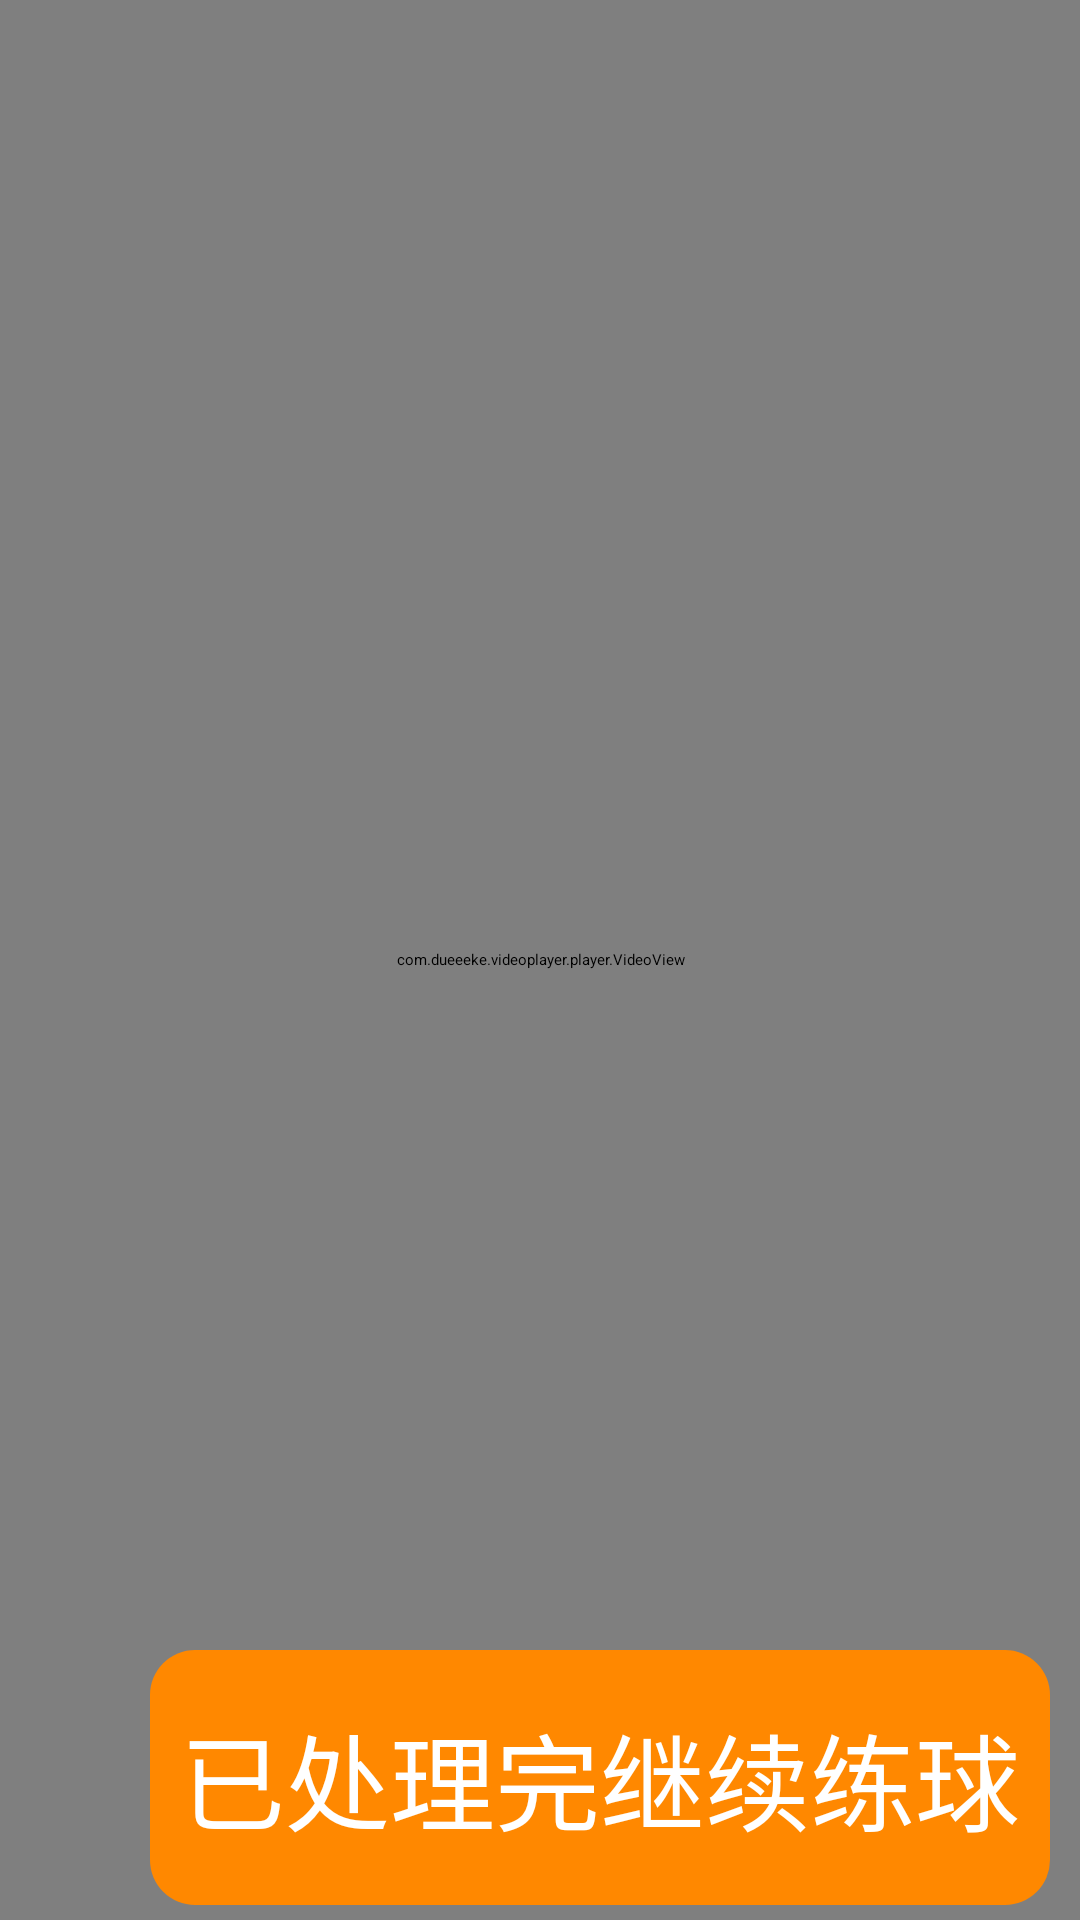

Reconstruct the res/layout file that produces this screen, plus the resources it refers to.
<!-- AndroidManifest.xml: activity theme Transparent -->
<!-- res/layout/activity_fault_deal.xml -->
<?xml version="1.0" encoding="utf-8"?>
<RelativeLayout xmlns:android="http://schemas.android.com/apk/res/android"
    xmlns:tools="http://schemas.android.com/tools"
    android:id="@+id/push_categary_layout"
    android:layout_width="match_parent"
    android:layout_height="match_parent"
    android:gravity="center_horizontal"
    android:background="#aa7d7e7e"
    tools:context="com.health.pusun.device.FaultDealActivity">

    
        
        
        
        
        
        
        
        
            
            
            
            
            

        
            
            
            
            
            
            
            
            
            
        
            
            
            
            
            
            
            
            
            

        
            
            
            
            
            
            
            
            
            

        
            
            
            
            
            
            
            
            
            
    

    <com.dueeeke.videoplayer.player.VideoView
        android:id="@+id/player"
        android:layout_width="match_parent"
        android:layout_height="match_parent"/>

    
        
        
        
        
        
        
        
        
        
        

    <ImageView
        android:id="@+id/close1"
        android:layout_width="wrap_content"
        android:layout_height="wrap_content"
        android:layout_alignParentBottom="true"
        android:layout_alignParentLeft="true"
        android:layout_marginBottom="50dp"
        android:layout_marginLeft="50dp"
        android:visibility="gone"
        android:scaleType="center"
        android:background="@drawable/red_yuan"
        android:src="@drawable/close_dia"/>

    <TextView
        android:layout_width="match_parent"
        android:layout_height="wrap_content"
        android:visibility="gone"
        android:layout_marginTop="30dp"
        android:textSize="32sp"
        android:textColor="@color/black"
        android:gravity="center"
        android:text="卡球自助处理视频"/>

    <RelativeLayout
        android:layout_width="match_parent"
        android:layout_height="95dp"
        android:layout_alignParentBottom="true"
        android:background="@color/transparent">

        <TextView
            android:layout_width="wrap_content"
            android:layout_height="match_parent"
            android:gravity="center"
            android:visibility="gone"
            android:layout_centerInParent="true"
            android:textSize="30sp"
            android:textColor="@color/white"
            android:text="请按照视频提示自助处理卡球,处理好后请点击"/>

        <TextView
            android:id="@+id/close"
            android:layout_width="300dp"
            android:layout_height="85dp"
            android:layout_centerVertical="true"
            android:layout_alignParentRight="true"
            android:layout_marginRight="10dp"
            android:gravity="center"
            android:textSize="35sp"
            android:background="@drawable/corner_button_orange_pressed"
            android:textColor="@android:color/white"
            android:text="已处理完继续练球"
            />
    </RelativeLayout>
    
</RelativeLayout>
<!-- resources referenced by this layout -->
<resources>
  <color name="transparent">#00000000</color>
  <!-- drawable close_dia: png bitmap (drawable, 4457 bytes) -->
  <!-- drawable corner_button_orange_pressed (drawable) -->
  <?xml version="1.0" encoding="utf-8"?>
  <shape  android:shape="rectangle"
      xmlns:android="http://schemas.android.com/apk/res/android">
          <corners android:radius="15dp"/>
          <solid android:color="@android:color/holo_orange_dark" />
   </shape>
  <!-- drawable corner_white_default (drawable) -->
  <?xml version="1.0" encoding="utf-8"?>
  <shape  android:shape="rectangle"
      xmlns:android="http://schemas.android.com/apk/res/android">
          <corners android:radius="20dp"/>
          <solid android:color="@color/white" />
   </shape>
  <!-- drawable dialog_button_selected (drawable) -->
  <?xml version="1.0" encoding="utf-8"?>
  <layer-list xmlns:android="http://schemas.android.com/apk/res/android">
  
      <item>
  
          <shape android:shape="rectangle">
              <corners android:radius="10dp" />
              <solid android:color="#589ff2"/>
           <stroke   android:width="3px"
                     android:color="#589ff2"></stroke>
          </shape>
  
      </item>
  
  </layer-list>
  <!-- drawable fault: png bitmap (drawable, 12483 bytes) -->
  <!-- drawable red_yuan (drawable) -->
  <?xml version="1.0" encoding="UTF-8"?>
  <shape
      xmlns:android="http://schemas.android.com/apk/res/android"
      android:shape="oval"
      android:useLevel="false" >
      <solid android:color="@color/colorAccent" />
  
  </shape>
  <style name="Transparent">  
                 <item name="android:windowBackground">@android:color/transparent</item>  
                 
          <item name="android:windowIsTranslucent">true</item>
          <item name="android:windowNoTitle">true</item>
          <item name="android:windowContentOverlay">@null</item>
      </style>
  <color name="colorAccent">#FF4081</color>
  <!-- not gathered from this repository: default colours our renderer supplied (Android Studio template values) -->
  <color name="black">#FF000000</color>
  <color name="white">#FFFFFFFF</color>
</resources>
